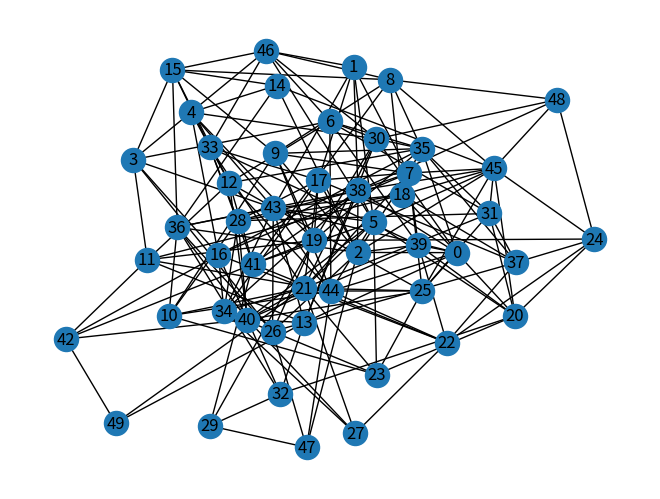

Source code (Python):
import random
import copy
import networkx as nx
import matplotlib.pyplot as plt
import numpy as np
import math
from random import uniform


# create connected random graph
conn = 'False'
n_nodes = 50
n_edges = n_nodes*4
while (conn == 'False'):
    G = nx.gnm_random_graph(n_nodes, n_edges, 0)
    nx.draw(G, with_labels=True)
    plt.savefig("Graph.png", format="PNG")
    plt.show()
    conn = nx.is_connected(G)

# Spacial coordinates of the cities, for each node of the graph
x = np.random.uniform(0, 200, n_nodes)
y = np.random.uniform(0, 200, n_nodes)

#modify Adj matrix. Update with aerial distance the dict map, real distance map_rea

map = {k: v for k, v in G.adjacency()}
map_rea = copy.deepcopy(map)

#Aereal distance between cities
for node in G.nodes:
    for edge in map[node]:

        #euclidian distance between connected nodes
        d = math.dist([x[node], y[node]], [x[edge], y[edge]])
        change = {edge:d}
        map[node].update(change)

    for i in G.nodes:
        km = np.random.uniform(20, 100)
        change = {i:km}
        map_rea[node].update(change)

print(map)
print(map_rea)
